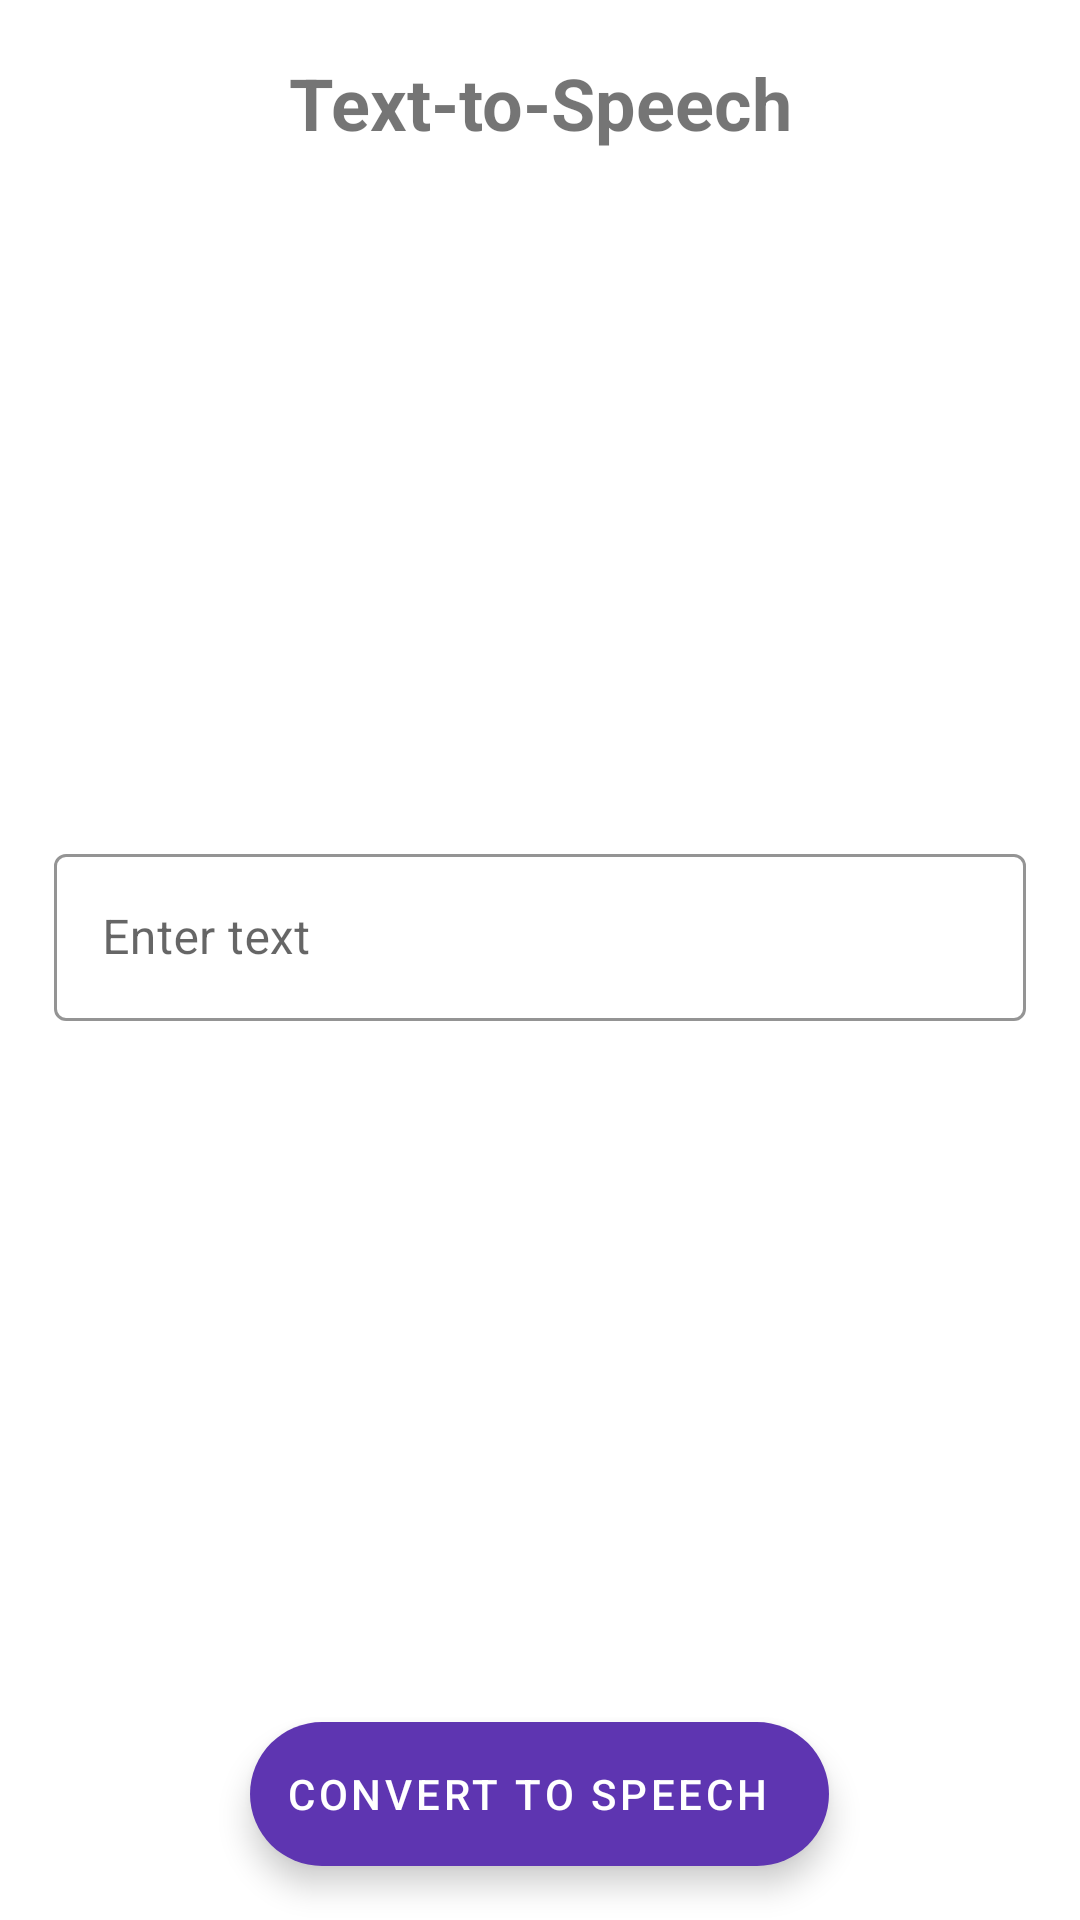

Here is an Android app screen rendered from its layout file. Give the layout XML and the strings, colors and styles it references.
<!-- AndroidManifest.xml: application theme AppTheme -->
<!-- res/layout/activity_tts.xml -->
<?xml version="1.0" encoding="utf-8"?>
<androidx.coordinatorlayout.widget.CoordinatorLayout xmlns:android="http://schemas.android.com/apk/res/android"
    xmlns:app="http://schemas.android.com/apk/res-auto"
    android:layout_width="match_parent"
    android:layout_height="match_parent">

    <androidx.constraintlayout.widget.ConstraintLayout
        android:layout_width="match_parent"
        android:layout_height="match_parent">

        <ImageView
            android:id="@+id/tts_back"
            android:layout_width="wrap_content"
            android:layout_height="wrap_content"
            android:layout_margin="18dp"
            android:background="?android:attr/selectableItemBackground"
            android:tint="@android:color/darker_gray"
            app:layout_constraintLeft_toLeftOf="parent"
            app:layout_constraintTop_toTopOf="parent"
            app:srcCompat="@drawable/ic_arrow_back_black_24dp" />

        <TextView
            android:id="@+id/textView_header"
            android:layout_width="wrap_content"
            android:layout_height="wrap_content"
            android:layout_margin="18dp"
            android:text="@string/tts"
            android:textSize="24sp"
            android:textStyle="bold"
            app:layout_constraintLeft_toLeftOf="parent"
            app:layout_constraintRight_toRightOf="parent"
            app:layout_constraintTop_toTopOf="parent" />

        <com.google.android.material.textfield.TextInputLayout
            android:id="@+id/inputLayout_text"
            style="@style/TextInput"
            android:layout_width="match_parent"
            android:layout_height="wrap_content"
            android:layout_margin="18dp"
            android:hint="@string/tts_hint"
            app:errorEnabled="true"
            app:layout_constraintBottom_toBottomOf="parent"
            app:layout_constraintLeft_toLeftOf="parent"
            app:layout_constraintRight_toRightOf="parent"
            app:layout_constraintTop_toTopOf="parent">

            <com.google.android.material.textfield.TextInputEditText
                android:id="@+id/input_text"
                android:layout_width="match_parent"
                android:layout_height="wrap_content" />
        </com.google.android.material.textfield.TextInputLayout>

        <com.google.android.material.button.MaterialButtonToggleGroup
            android:id="@+id/toggleButton"
            android:layout_width="wrap_content"
            android:layout_height="wrap_content"
            android:layout_margin="18dp"
            app:layout_constraintLeft_toLeftOf="parent"
            app:layout_constraintRight_toRightOf="parent"
            app:layout_constraintTop_toBottomOf="@id/inputLayout_text"
            app:singleSelection="true">

            <Button
                android:id="@+id/english"
                style="?attr/materialButtonOutlinedStyle"
                android:layout_width="wrap_content"
                android:layout_height="wrap_content"
                android:text="English" />

            <Button
                android:id="@+id/hindi"
                style="?attr/materialButtonOutlinedStyle"
                android:layout_width="wrap_content"
                android:layout_height="wrap_content"
                android:text="Hindi" />
        </com.google.android.material.button.MaterialButtonToggleGroup>

    </androidx.constraintlayout.widget.ConstraintLayout>

    <com.google.android.material.floatingactionbutton.ExtendedFloatingActionButton
        android:id="@+id/speech_extended_fab"
        style="@style/Widget.MaterialComponents.ExtendedFloatingActionButton.Icon"
        android:layout_width="wrap_content"
        android:layout_height="wrap_content"
        android:layout_gravity="bottom|center"
        android:layout_margin="18dp"
        android:text="@string/speech"
        android:textColor="@android:color/white"
        app:backgroundTint="@color/colorAccent"
        app:icon="@drawable/ic_volume_up_black_24dp"
        app:iconTint="@android:color/white" />


</androidx.coordinatorlayout.widget.CoordinatorLayout>
<!-- resources referenced by this layout -->
<resources>
  <color name="colorAccent">#5e35b1</color>
  <string name="speech">Convert to Speech</string>
  <string name="tts">Text-to-Speech</string>
  <string name="tts_hint">Enter text</string>
  <style name="TextInput" parent="Widget.MaterialComponents.TextInputLayout.OutlinedBox">
          <item name="boxStrokeColor">@color/colorAccent</item>
          <item name="hintTextColor">@color/colorAccent</item>
      </style>
  <style name="AppTheme" parent="Theme.MaterialComponents.Light.NoActionBar">
          
          <item name="colorPrimary">@color/colorPrimary</item>
          <item name="colorPrimaryDark">@color/colorPrimaryDark</item>
          <item name="colorAccent">@color/colorAccent</item>
          <item name="android:statusBarColor">@android:color/white</item>
          <item name="android:windowLightStatusBar">true</item>
      </style>
  <color name="colorPrimary">#5e35b1</color>
  <color name="colorPrimaryDark">#280680</color>
</resources>
